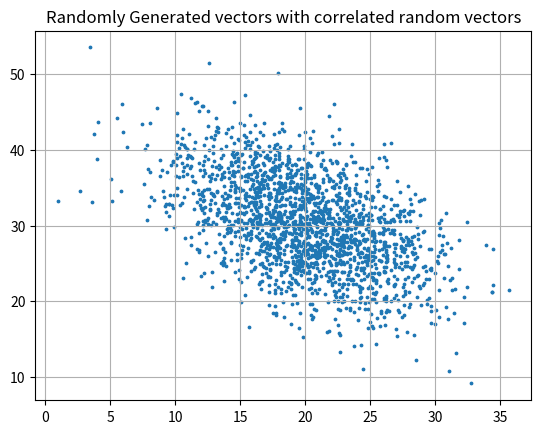

Write Python code to recreate this figure.

"""MONTE CARLO SIMULATION FOR GENERATING CORRELATED RANDOM VECTORS"""

import numpy as np
import pandas as pd
import matplotlib.pyplot as plt

n_samples=2000
x_m=np.array([ [20],[30]])          #mean matrix
x_sd=np.array([ [5],[6]])           #standard deviation matrix
x_r=np.array([ [1,-0.5],[-0.5,1]])  #correlation matrix

Cv_x=x_sd @ np.transpose(x_sd)*x_r  #calculating covariance matrix from correlation matrix

L,V = np.linalg.eig(Cv_x)
gen_values=np.empty((2,n_samples))
z=np.empty((2,1)) 

for x in range(0,n_samples):
    z[0,0]=np.random.normal(loc=0,scale=1)
    z[1,0]=np.random.normal(loc=0,scale=1)

    # generating correlated random vectors using the eigenvector and eigenvalue decomposition

    gen_values[:, x] = (x_m + V @ np.sqrt(np.diag(L)) @ z)[:, 0]

for_plot_gen=np.transpose(gen_values)

plt.scatter(for_plot_gen[:,0],for_plot_gen[:,1],s=3)
plt.grid()
plt.title("Randomly Generated vectors with correlated random vectors")
plt.show()
